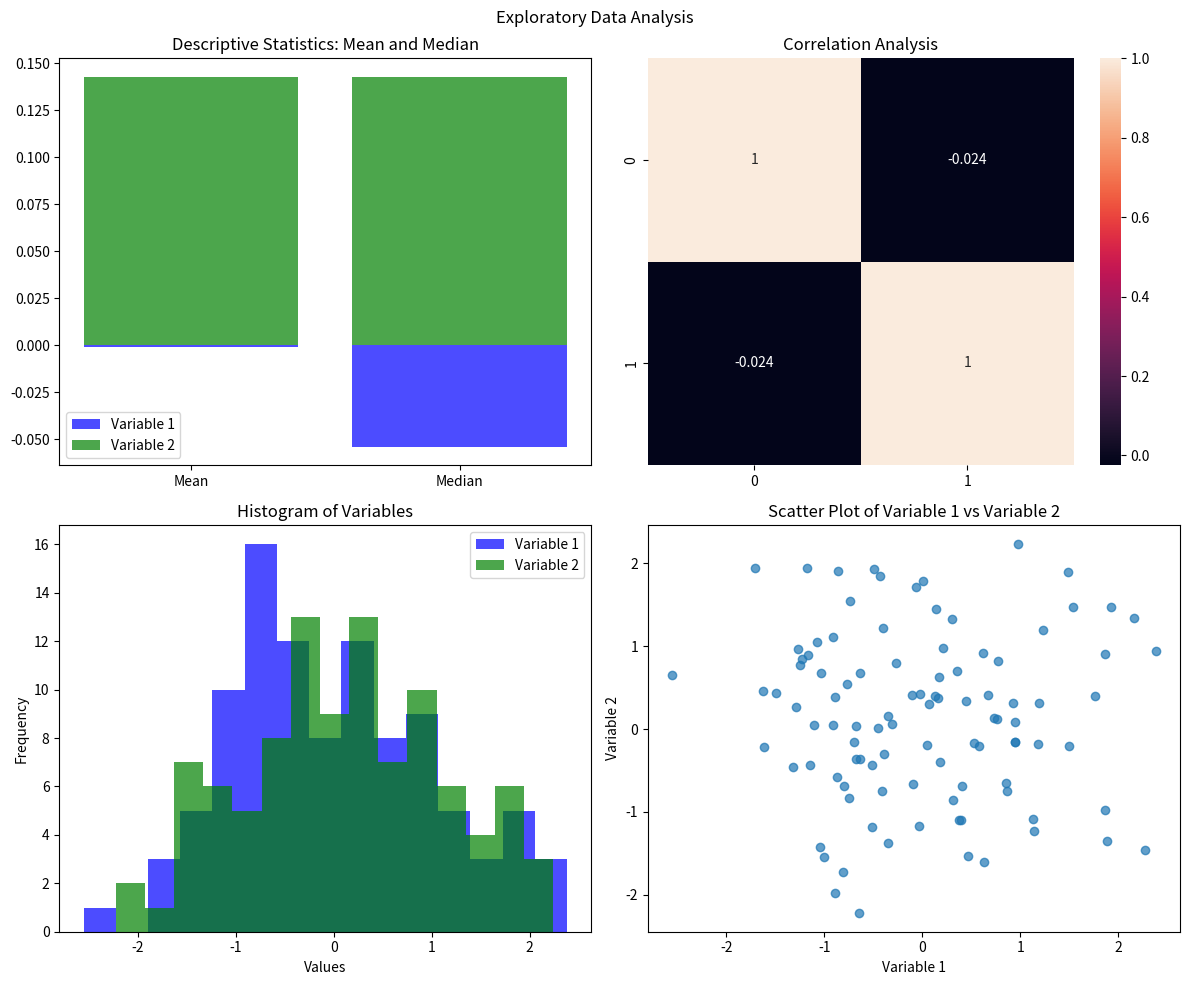

Python code for this plot:
import numpy as np
import matplotlib.pyplot as plt
import seaborn as sns

# Constants
NUM_SAMPLES = 100
NUM_VARIABLES = 2
FIGURE_SIZE = (12, 10)

# Set seed for reproducibility
np.random.seed(0)

# Generate random data
data = np.random.randn(NUM_SAMPLES, NUM_VARIABLES)

# Create subplots
fig, axes = plt.subplots(2, 2, figsize=FIGURE_SIZE)

# Bar chart for Mean and Median
a, b = data[:, 0], data[:, 1]
axes[0, 0].bar(['Mean', 'Median'], [np.mean(a), np.median(a)], label='Variable 1', color='blue', alpha=0.7)
axes[0, 0].bar(['Mean', 'Median'], [np.mean(b), np.median(b)], label='Variable 2', color='green', alpha=0.7)
axes[0, 0].legend()
axes[0, 0].set_title('Descriptive Statistics: Mean and Median')

# Heatmap for correlation analysis
sns.heatmap(np.corrcoef(data.T), annot=True, ax=axes[0, 1], annot_kws={"size": 10})
axes[0, 1].set_title('Correlation Analysis')

# Histograms of variables
axes[1, 0].hist(a, bins=15, label='Variable 1', color='blue', alpha=0.7)
axes[1, 0].hist(b, bins=15, label='Variable 2', color='green', alpha=0.7)
axes[1, 0].legend()
axes[1, 0].set_title('Histogram of Variables')
axes[1, 0].set_xlabel('Values')
axes[1, 0].set_ylabel('Frequency')

# Scatter plot
axes[1, 1].scatter(a, b, alpha=0.7)
axes[1, 1].set_xlabel('Variable 1')
axes[1, 1].set_ylabel('Variable 2')
axes[1, 1].set_title('Scatter Plot of Variable 1 vs Variable 2')

# General title for the entire figure
fig.suptitle('Exploratory Data Analysis')

# Adjust layout
plt.tight_layout()
plt.show()
